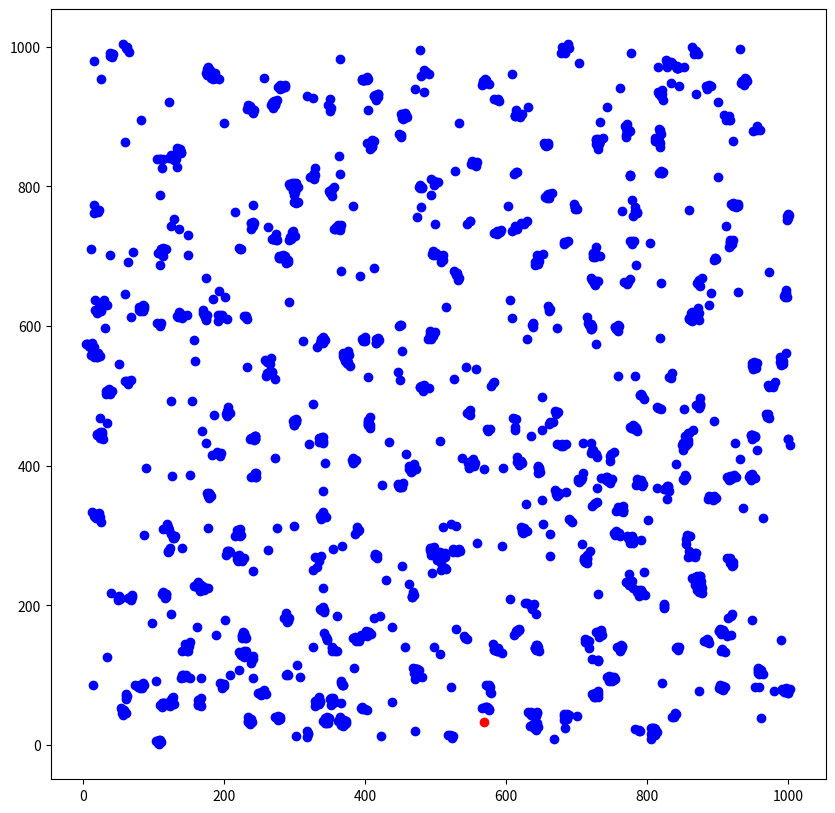

Generate this figure with matplotlib: (Note: this script raises an exception after producing the figure.)
# complete your code here
import numpy as np
import matplotlib.pyplot as plt
from scipy.stats import norm
import math

class PathPlanner:
    def __init__(self, area_size=1000, num_points=500, cluster_percentage=0.5, cluster_std=3, min_turning_radius=2):
        self.area_size = area_size
        self.num_points = num_points
        self.cluster_percentage = cluster_percentage
        self.cluster_std = cluster_std
        self.min_turning_radius = min_turning_radius
        self.robot_start_pos = None
        self.waypoints = None
        self.path_length = None
        self.path_time = None

    def generate_random_points(self):
        self.waypoints = np.random.uniform(0, self.area_size, (self.num_points, 2))

    def add_clusters(self):
        num_clusters = int(self.num_points * self.cluster_percentage)
        cluster_indices = np.random.choice(range(self.num_points), num_clusters, replace=False)

        for idx in cluster_indices:
            num_plants = np.random.randint(2, 11)
            cluster_center = self.waypoints[idx]
            plants_x = np.random.normal(cluster_center[0], self.cluster_std, num_plants)
            plants_y = np.random.normal(cluster_center[1], self.cluster_std, num_plants)
            cluster_points = np.column_stack((plants_x, plants_y))
            self.waypoints = np.concatenate((self.waypoints, cluster_points))

    def assign_start_position(self):
        self.robot_start_pos = np.random.uniform(0, self.area_size, 2)

    def dubins_path_planning(self):
        reachable_points = []
        for point in self.waypoints:
            distance = math.sqrt((point[0] - self.robot_start_pos[0])**2 + (point[1] - self.robot_start_pos[1])**2)
            if distance >= 2 * self.min_turning_radius:
                reachable_points.append(point)

        self.waypoints = np.array(reachable_points)

    def plot_path(self):
        sorted_indices = np.argsort(np.linalg.norm(self.waypoints - self.robot_start_pos, axis=1))
        sorted_waypoints = self.waypoints[sorted_indices]

        plt.figure(figsize=(10, 10))
        plt.scatter(self.waypoints[:, 0], self.waypoints[:, 1], color='blue', label='Waypoints')
        plt.scatter(self.robot_start_pos[0], self.robot_start_pos[1], color='red', label='Start Position')
        plt.plot(sorted_waypoints[:, 0], self.sorted_waypoints[:, 1], color='green', label='Path')
        plt.xlabel('X (m)')
        plt.ylabel('Y (m)')
        plt.title('Path Planning')
        plt.legend()
        plt.grid(True)
        plt.show()

    def calculate_path_length(self):
        self.path_length = 0
        if len(self.waypoints) > 1:
            # Sort the waypoints by their distance from the start position to create a simple path
            sorted_indices = np.argsort(np.linalg.norm(self.waypoints - self.robot_start_pos, axis=1))
            sorted_waypoints = self.waypoints[sorted_indices]

            # Calculate the path length
            for i in range(len(sorted_waypoints) - 1):
                distance = np.linalg.norm(sorted_waypoints[i + 1] - sorted_waypoints[i])
                self.path_length += distance

        self.path_time = self.path_length / 1  # Assuming constant velocity of 1 m/s

    def execute(self):
        self.generate_random_points()
        self.add_clusters()
        self.assign_start_position()
        self.dubins_path_planning()
        self.plot_path()
        self.calculate_path_length()
        print(f"Path Length: {self.path_length:.2f} meters")
        print(f"Path Time: {self.path_time:.2f} seconds")

if __name__ == "__main__":
    path_planner = PathPlanner()
    path_planner.execute()
